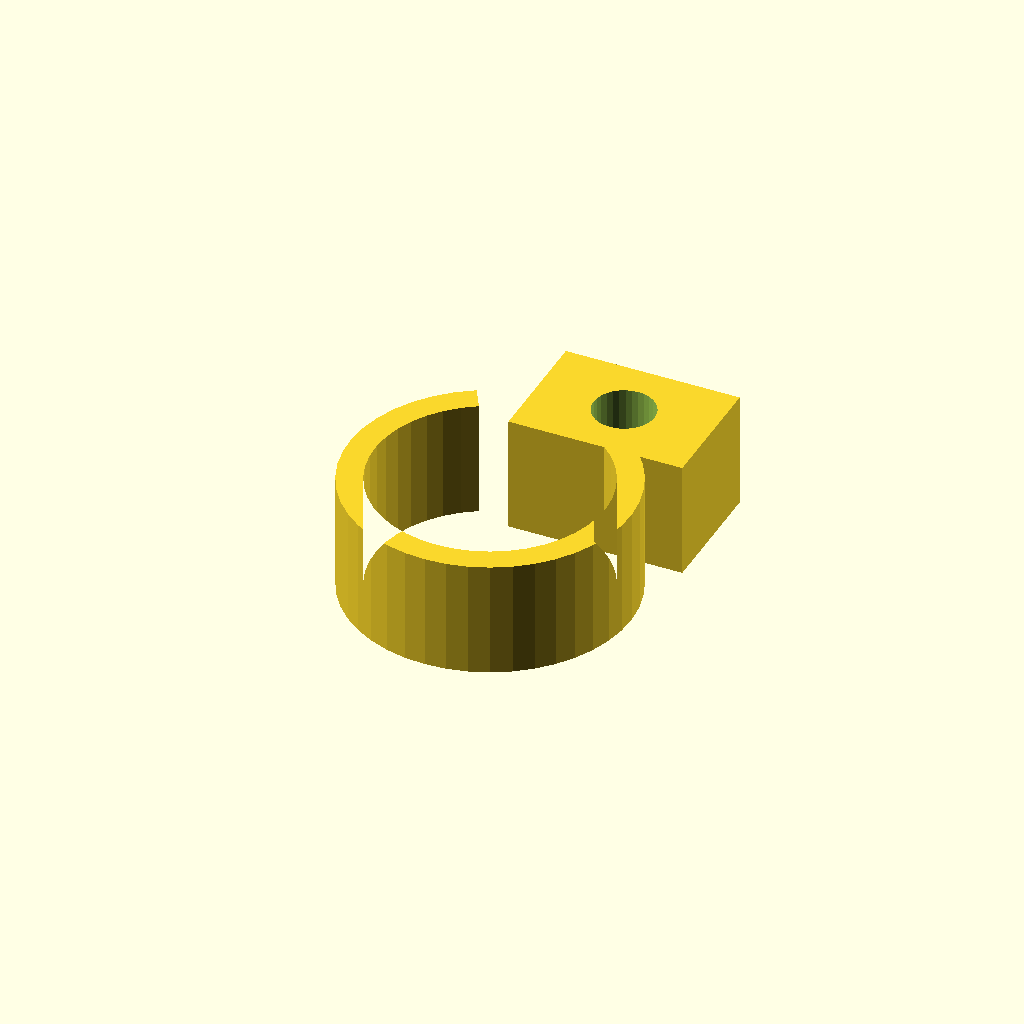
Cell 1: the model at its default parameters.
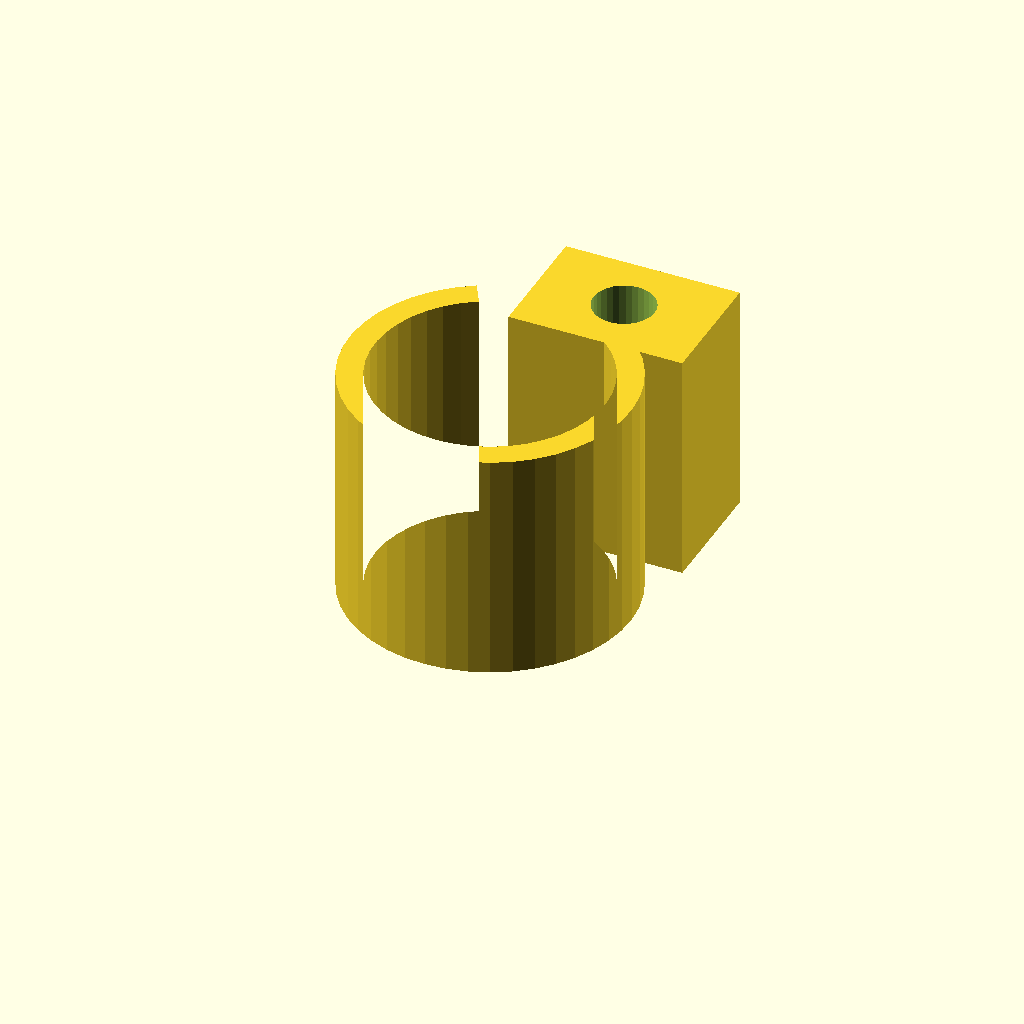
Cell 2: clamp_w = 32 (everything else at default).
One fixed orthographic camera (rotation 55°, 0°, 25°; colour scheme Cornfield) for every cell.
OpenSCAD source file optional_data/data/gen3/pipeclamps/part_0008.scad:
$fn = 32;

// ----------------------------------------------------------------------
// Pipe clamp: 38.76 mm ring, 3.5 mm wall, 16 mm wide
// ----------------------------------------------------------------------

// --- parameters (mm) ---
outer_r = 19.38;          // clamp outside radius
inner_r = 15.88;          // pipe bore radius
band = 3.5;               // band thickness
clamp_w = 16;             // clamp width
opening = 60;             // opening angle between the ends
lug_w = 24;               // lug width
lug_len = 17;             // lug length
bolt_d = 8.4;             // bolt hole

clamp_profile = [[-9.69, 16.784], [-12.02, 15.202], [-14.097, 13.299], [-15.875, 11.116], [-17.319, 8.698], [-18.396, 6.096], [-19.086, 3.365], [-19.372, 0.564], [-19.249, -2.25], [-18.72, -5.016], [-17.795, -7.676], [-16.495, -10.174], [-14.846, -12.457], [-12.884, -14.477], [-10.649, -16.192], [-8.19, -17.564], [-5.558, -18.566], [-2.809, -19.175], [0, -19.38], [2.809, -19.175], [5.558, -18.566], [8.19, -17.564], [10.649, -16.192], [12.884, -14.477], [14.846, -12.457], [16.495, -10.174], [17.795, -7.676], [18.72, -5.016], [19.249, -2.25], [19.372, 0.564], [19.086, 3.365], [18.396, 6.096], [17.319, 8.698], [15.875, 11.116], [14.097, 13.299], [12.02, 15.202], [9.69, 16.784], [7.94, 13.752], [9.849, 12.457], [11.551, 10.898], [13.008, 9.108], [14.191, 7.127], [15.074, 4.995], [15.639, 2.758], [15.873, 0.462], [15.773, -1.844], [15.339, -4.11], [14.581, -6.29], [13.516, -8.337], [12.165, -10.207], [10.557, -11.863], [8.726, -13.268], [6.711, -14.392], [4.554, -15.213], [2.302, -15.712], [0, -15.88], [-2.302, -15.712], [-4.554, -15.213], [-6.711, -14.392], [-8.726, -13.268], [-10.557, -11.863], [-12.165, -10.207], [-13.516, -8.337], [-14.581, -6.29], [-15.339, -4.11], [-15.773, -1.844], [-15.873, 0.462], [-15.639, 2.758], [-15.074, 4.995], [-14.191, 7.127], [-13.008, 9.108], [-11.551, 10.898], [-9.849, 12.457], [-7.94, 13.752]];

difference() {
  union() {
    linear_extrude(height = clamp_w) polygon(clamp_profile);
    /* bolt lug on the other end */
    translate([-3.19, 12.27, 0]) cube([lug_w, 17, clamp_w]);
  }
  translate([8.81, 20.77, -2.5]) cylinder(h = clamp_w + 5, d = bolt_d);
}
Parameter table extracted from the source (name, type, default, range or options):
outer_r: number, default 19.38
inner_r: number, default 15.88
band: number, default 3.5
clamp_w: number, default 16
opening: number, default 60
lug_w: number, default 24
lug_len: number, default 17
bolt_d: number, default 8.4
